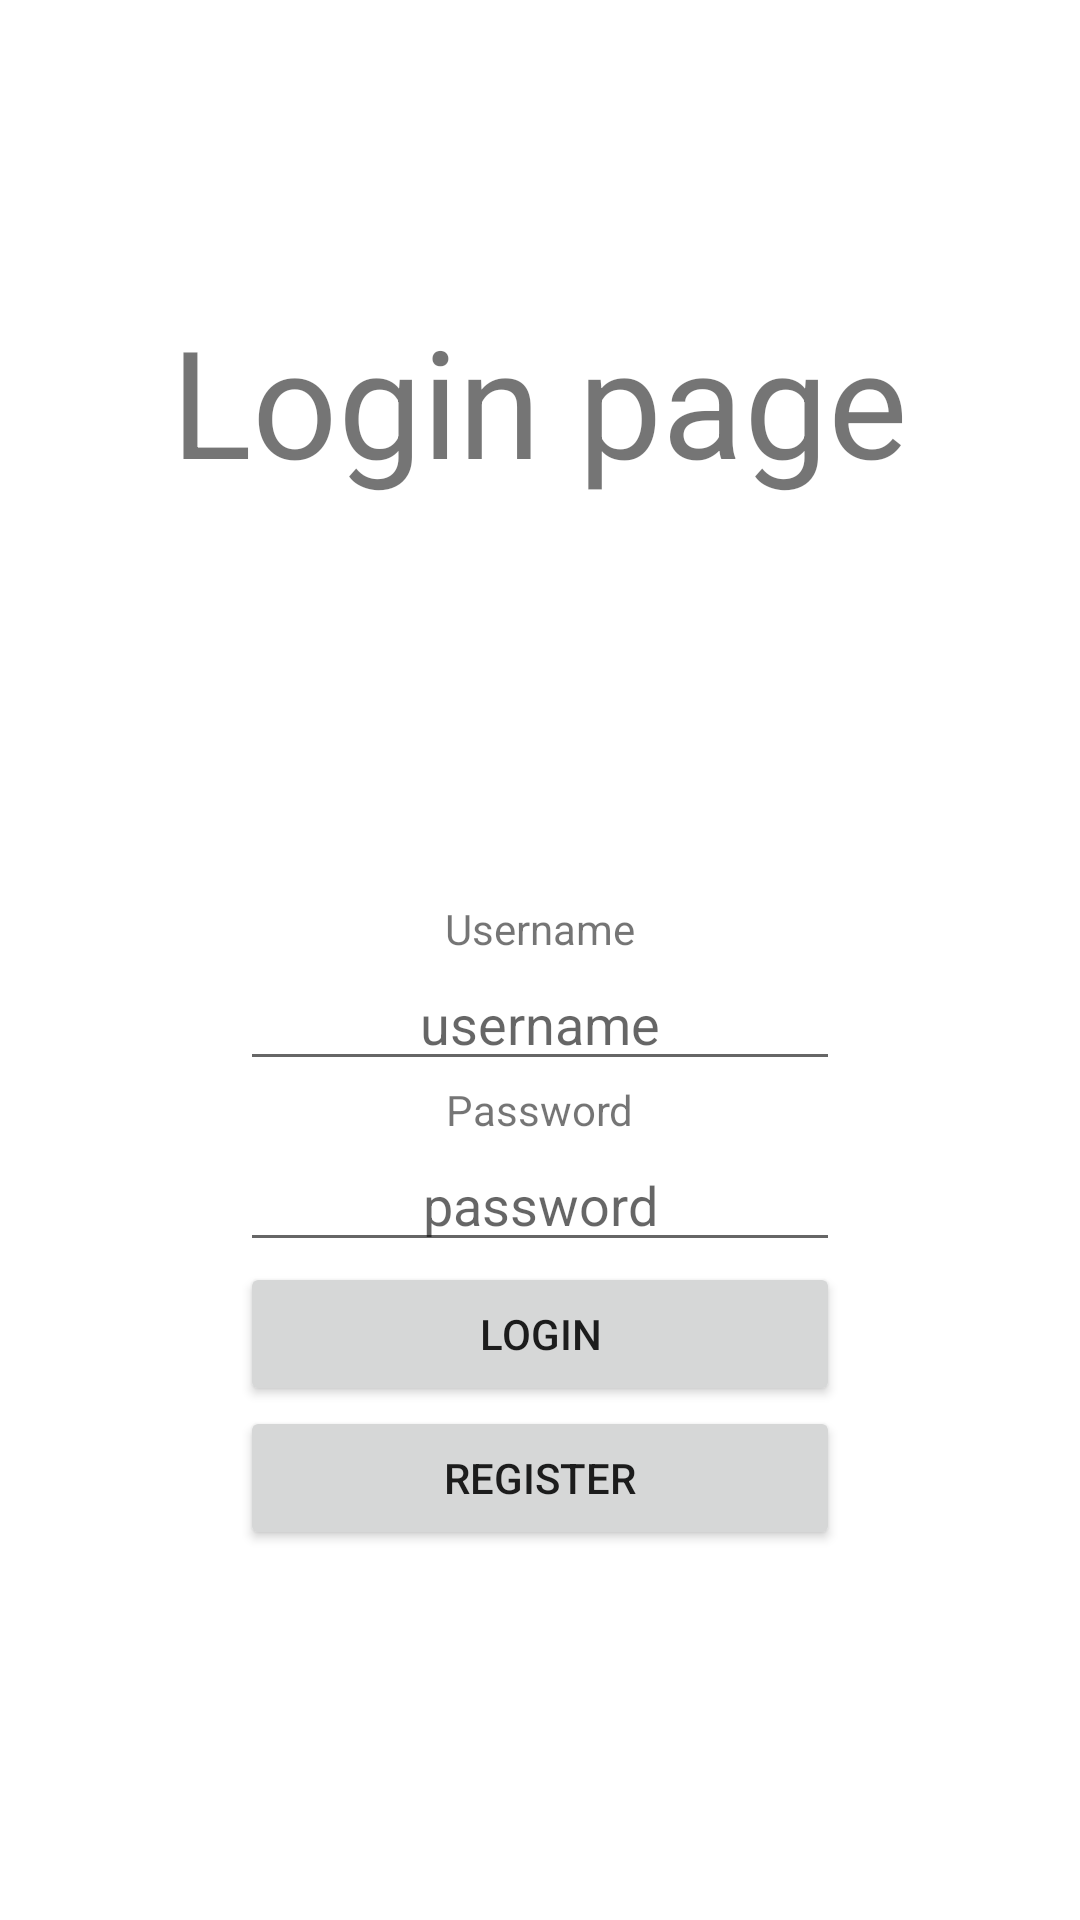

Write the Android layout XML for this screen, with the resource values it uses.
<!-- AndroidManifest.xml: activity theme Theme.RecetteList.NoActionBar -->
<!-- res/layout/activity_login.xml -->
<?xml version="1.0" encoding="utf-8"?>
<RelativeLayout xmlns:android="http://schemas.android.com/apk/res/android"
    xmlns:tools="http://schemas.android.com/tools"
    android:layout_width="match_parent"
    android:layout_height="match_parent"
    tools:context=".ui.activities.LoginActivity"
    >

    <TextView
        android:id="@+id/txtWelcomeLogin"
        android:layout_width="wrap_content"
        android:layout_height="wrap_content"
        android:layout_centerHorizontal="true"
        android:layout_marginTop="100dp"
        android:textSize="50dp"
        android:text="Login page" />

    <TextView
        android:id="@+id/txtLogin"
        android:layout_width="wrap_content"
        android:layout_height="wrap_content"
        android:layout_centerHorizontal="true"
        android:layout_marginTop="300dp"
        android:text="Username" />
    <EditText
        android:id="@+id/editTxtLogin"
        android:hint="username"
        android:layout_width="200dp"
        android:layout_height="wrap_content"
        android:layout_centerHorizontal="true"
        android:layout_below="@id/txtLogin"
        android:textAlignment="center"

        >
    </EditText>
    <TextView
        android:id="@+id/txtPassword"
        android:layout_width="wrap_content"
        android:layout_height="wrap_content"
        android:layout_centerHorizontal="true"
        android:layout_below="@id/editTxtLogin"
        android:text="Password" />
    <EditText
        android:id="@+id/editTxtPassword"
        android:hint="password"
        android:inputType="textPassword"
        android:layout_width="200dp"
        android:layout_height="wrap_content"
        android:layout_centerHorizontal="true"
        android:layout_below="@id/txtPassword"
        android:textAlignment="center"

        >
    </EditText>

    <Button
        android:id="@+id/btnLogin"
        android:layout_width="200dp"
        android:layout_height="wrap_content"
        android:layout_centerHorizontal="true"
        android:layout_below="@id/editTxtPassword"
        android:text="LOGIN" />

    <Button
        android:id="@+id/btnRegister"
        android:layout_width="200dp"
        android:layout_height="wrap_content"
        android:layout_centerHorizontal="true"
        android:layout_below="@id/btnLogin"
        android:text="REGISTER" />


</RelativeLayout>
<!-- resources referenced by this layout -->
<resources>
  <style name="Theme.RecetteList.NoActionBar">
          <item name="windowActionBar">false</item>
          <item name="windowNoTitle">true</item>
      </style>
</resources>
